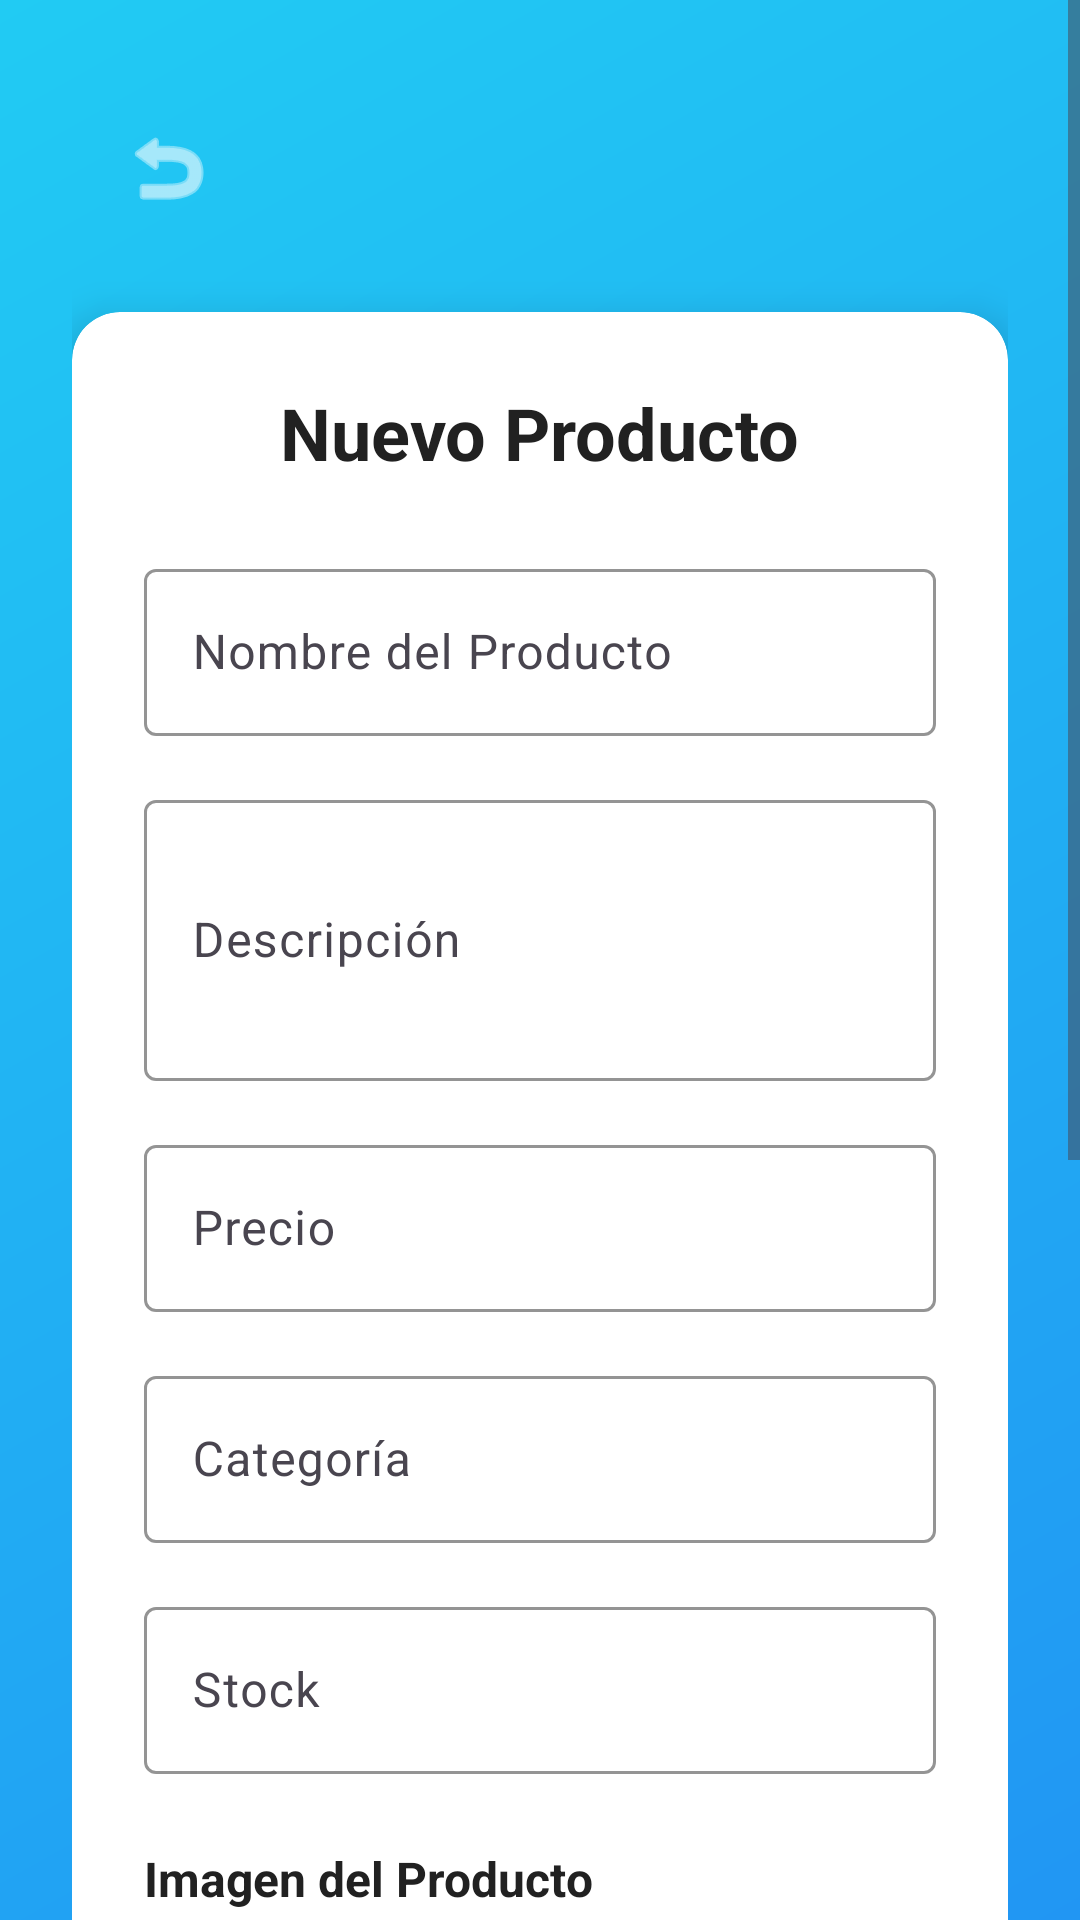

Here is an Android app screen rendered from its layout file. Give the layout XML and the strings, colors and styles it references.
<!-- AndroidManifest.xml: activity theme Theme.TechStore -->
<!-- res/layout/activity_product_form.xml -->
<?xml version="1.0" encoding="utf-8"?>
<ScrollView xmlns:android="http://schemas.android.com/apk/res/android"
    xmlns:app="http://schemas.android.com/apk/res-auto"
    android:layout_width="match_parent"
    android:layout_height="match_parent"
    android:background="@drawable/gradient_background"
    android:fillViewport="true">

    <LinearLayout
        android:layout_width="match_parent"
        android:layout_height="wrap_content"
        android:orientation="vertical"
        android:padding="24dp">

        <LinearLayout
            android:layout_width="match_parent"
            android:layout_height="wrap_content"
            android:orientation="horizontal"
            android:padding="8dp"
            android:gravity="center_vertical">

            <ImageButton
                android:id="@+id/btnBack"
                android:layout_width="48dp"
                android:layout_height="48dp"
                android:src="@android:drawable/ic_menu_revert"
                android:background="?android:attr/selectableItemBackgroundBorderless"
                android:contentDescription="Volver"
                android:tint="@color/white" />

        </LinearLayout>

        <androidx.cardview.widget.CardView
            android:layout_width="match_parent"
            android:layout_height="wrap_content"
            android:layout_marginTop="16dp"
            app:cardCornerRadius="16dp"
            app:cardElevation="8dp"
            app:cardBackgroundColor="@color/card_background">

            <LinearLayout
                android:layout_width="match_parent"
                android:layout_height="wrap_content"
                android:orientation="vertical"
                android:padding="24dp">

                <TextView
                    android:id="@+id/tvTitle"
                    android:layout_width="wrap_content"
                    android:layout_height="wrap_content"
                    android:text="Nuevo Producto"
                    android:textSize="24sp"
                    android:textColor="@color/text_primary"
                    android:textStyle="bold"
                    android:layout_gravity="center_horizontal"
                    android:layout_marginBottom="24dp" />

                <com.google.android.material.textfield.TextInputLayout
                    android:layout_width="match_parent"
                    android:layout_height="wrap_content"
                    android:layout_marginBottom="16dp"
                    android:hint="Nombre del Producto"
                    app:boxStrokeColor="@color/primary_blue"
                    app:hintTextColor="@color/primary_blue">

                    <com.google.android.material.textfield.TextInputEditText
                        android:id="@+id/etProductName"
                        android:layout_width="match_parent"
                        android:layout_height="wrap_content"
                        android:inputType="text"
                        android:textColor="@color/text_primary" />

                </com.google.android.material.textfield.TextInputLayout>

                <com.google.android.material.textfield.TextInputLayout
                    android:layout_width="match_parent"
                    android:layout_height="wrap_content"
                    android:layout_marginBottom="16dp"
                    android:hint="Descripción"
                    app:boxStrokeColor="@color/primary_blue"
                    app:hintTextColor="@color/primary_blue">

                    <com.google.android.material.textfield.TextInputEditText
                        android:id="@+id/etProductDescription"
                        android:layout_width="match_parent"
                        android:layout_height="wrap_content"
                        android:inputType="textMultiLine"
                        android:minLines="3"
                        android:textColor="@color/text_primary" />

                </com.google.android.material.textfield.TextInputLayout>

                <com.google.android.material.textfield.TextInputLayout
                    android:layout_width="match_parent"
                    android:layout_height="wrap_content"
                    android:layout_marginBottom="16dp"
                    android:hint="Precio"
                    app:boxStrokeColor="@color/primary_blue"
                    app:hintTextColor="@color/primary_blue"
                    app:prefixText="$">

                    <com.google.android.material.textfield.TextInputEditText
                        android:id="@+id/etProductPrice"
                        android:layout_width="match_parent"
                        android:layout_height="wrap_content"
                        android:inputType="numberDecimal"
                        android:textColor="@color/text_primary" />

                </com.google.android.material.textfield.TextInputLayout>

                <com.google.android.material.textfield.TextInputLayout
                    android:layout_width="match_parent"
                    android:layout_height="wrap_content"
                    android:layout_marginBottom="16dp"
                    android:hint="Categoría"
                    app:boxStrokeColor="@color/primary_blue"
                    app:hintTextColor="@color/primary_blue">

                    <com.google.android.material.textfield.TextInputEditText
                        android:id="@+id/etProductCategory"
                        android:layout_width="match_parent"
                        android:layout_height="wrap_content"
                        android:inputType="text"
                        android:textColor="@color/text_primary" />

                </com.google.android.material.textfield.TextInputLayout>

                <com.google.android.material.textfield.TextInputLayout
                    android:layout_width="match_parent"
                    android:layout_height="wrap_content"
                    android:layout_marginBottom="24dp"
                    android:hint="Stock"
                    app:boxStrokeColor="@color/primary_blue"
                    app:hintTextColor="@color/primary_blue">

                    <com.google.android.material.textfield.TextInputEditText
                        android:id="@+id/etProductStock"
                        android:layout_width="match_parent"
                        android:layout_height="wrap_content"
                        android:inputType="number"
                        android:textColor="@color/text_primary" />

                </com.google.android.material.textfield.TextInputLayout>

                
                <TextView
                    android:layout_width="wrap_content"
                    android:layout_height="wrap_content"
                    android:text="@string/product_image"
                    android:textSize="16sp"
                    android:textColor="@color/text_primary"
                    android:textStyle="bold"
                    android:layout_marginBottom="8dp" />

                <ImageView
                    android:id="@+id/ivProductImage"
                    android:layout_width="match_parent"
                    android:layout_height="200dp"
                    android:layout_marginBottom="16dp"
                    android:scaleType="centerCrop"
                    android:background="@drawable/card_background"
                    android:contentDescription="@string/product_image" />

                <LinearLayout
                    android:layout_width="match_parent"
                    android:layout_height="wrap_content"
                    android:orientation="horizontal"
                    android:layout_marginBottom="24dp">

                    <Button
                        android:id="@+id/btnTakePhoto"
                        android:layout_width="0dp"
                        android:layout_height="wrap_content"
                        android:layout_weight="1"
                        android:layout_marginEnd="8dp"
                        android:text="@string/take_photo"
                        style="@style/ButtonSecondary" />

                    <Button
                        android:id="@+id/btnPickImage"
                        android:layout_width="0dp"
                        android:layout_height="wrap_content"
                        android:layout_weight="1"
                        android:layout_marginStart="8dp"
                        android:text="@string/pick_image"
                        style="@style/ButtonSecondary" />

                </LinearLayout>

                <Button
                    android:id="@+id/btnSave"
                    android:layout_width="match_parent"
                    android:layout_height="wrap_content"
                    android:text="Guardar"
                    style="@style/ButtonPrimary" />

            </LinearLayout>

        </androidx.cardview.widget.CardView>

    </LinearLayout>

</ScrollView>
<!-- resources referenced by this layout -->
<resources>
  <color name="card_background">#FFFFFFFF</color>
  <color name="primary_blue">#FF2196F3</color>
  <color name="text_primary">#FF212121</color>
  <color name="white">#FFFFFFFF</color>
  <!-- drawable gradient_background (drawable) -->
  <?xml version="1.0" encoding="utf-8"?>
  <shape xmlns:android="http://schemas.android.com/apk/res/android">
      <gradient
          android:startColor="@color/primary_blue"
          android:endColor="@color/light_blue"
          android:angle="135" />
  </shape>
  <string name="pick_image">Seleccionar Imagen</string>
  <string name="product_image">Imagen del Producto</string>
  <string name="take_photo">Tomar Foto</string>
  <style name="ButtonPrimary" parent="Widget.Material3.Button">
          <item name="android:background">@drawable/button_primary</item>
          <item name="android:textColor">@color/white</item>
          <item name="android:textSize">16sp</item>
          <item name="android:textStyle">bold</item>
          <item name="android:padding">16dp</item>
      </style>
  <style name="ButtonSecondary" parent="Widget.Material3.Button">
          <item name="android:background">@drawable/button_secondary</item>
          <item name="android:textColor">@color/primary_blue</item>
          <item name="android:textSize">16sp</item>
          <item name="android:textStyle">bold</item>
          <item name="android:padding">16dp</item>
      </style>
  <style name="Theme.TechStore" parent="Theme.Material3.DayNight">
          
          <item name="colorPrimary">@color/primary_blue</item>
          <item name="colorPrimaryVariant">@color/primary_blue</item>
          <item name="colorOnPrimary">@color/white</item>
          
          <item name="colorSecondary">@color/secondary_orange</item>
          <item name="colorSecondaryVariant">@color/secondary_orange</item>
          <item name="colorOnSecondary">@color/white</item>
          
          <item name="android:statusBarColor" tools:targetApi="l">@color/primary_blue</item>
          
          <item name="android:windowBackground">@drawable/gradient_background</item>
      </style>
  <color name="light_blue">#FF21CBF3</color>
  <!-- drawable button_secondary (drawable) -->
  <?xml version="1.0" encoding="utf-8"?>
  <shape xmlns:android="http://schemas.android.com/apk/res/android">
      <solid android:color="@color/white" />
      <stroke android:width="2dp" android:color="@color/primary_blue" />
      <corners android:radius="28dp" />
  </shape>
  <color name="secondary_orange">#FFFF5722</color>
</resources>
